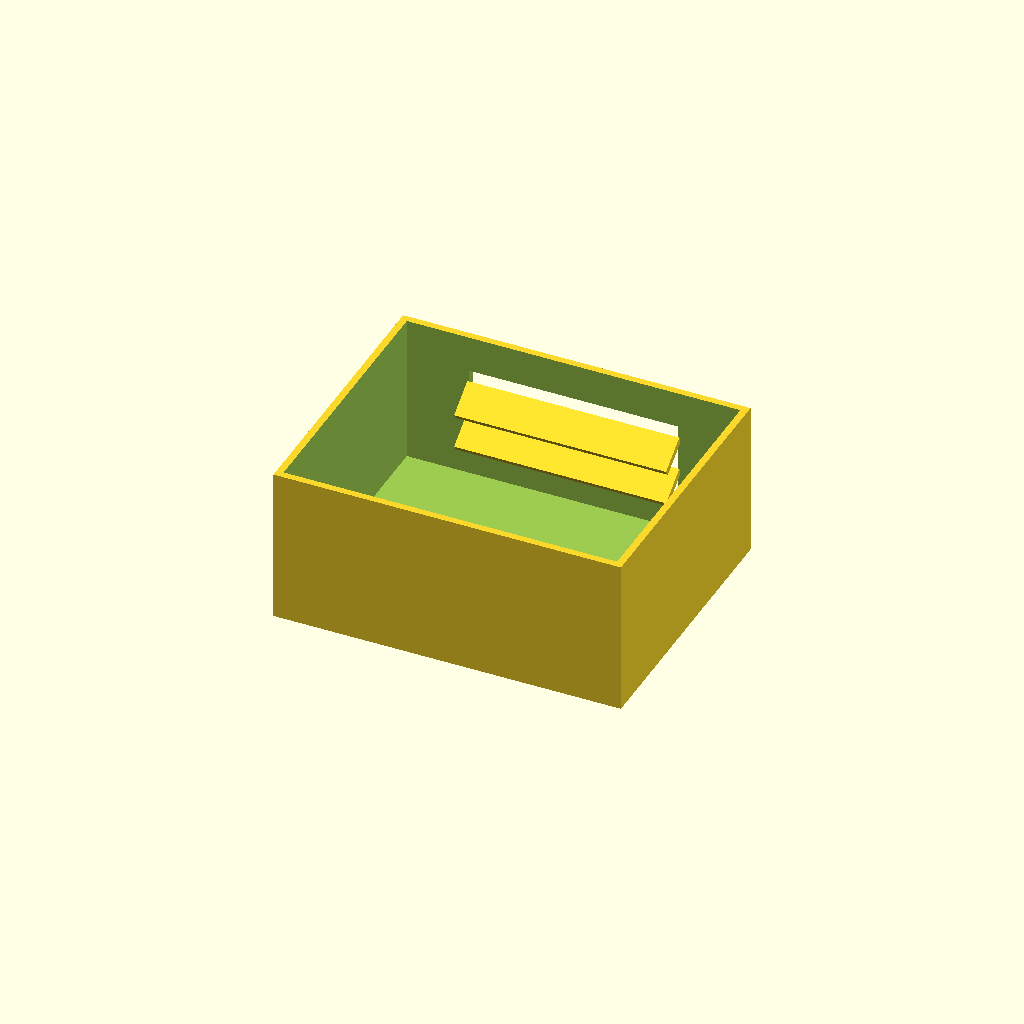
Cell 1: the model at its default parameters.
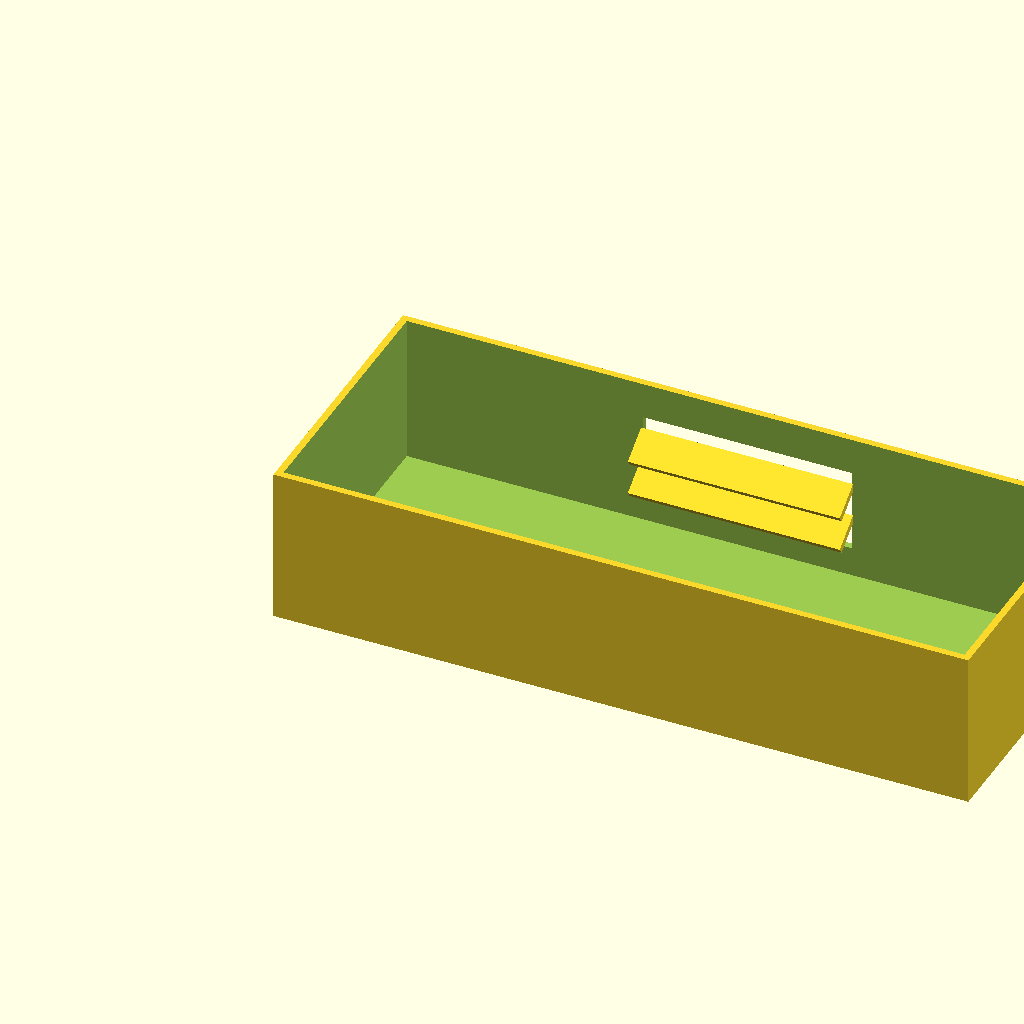
Cell 2 — box_l set to 200, the other parameters unchanged.
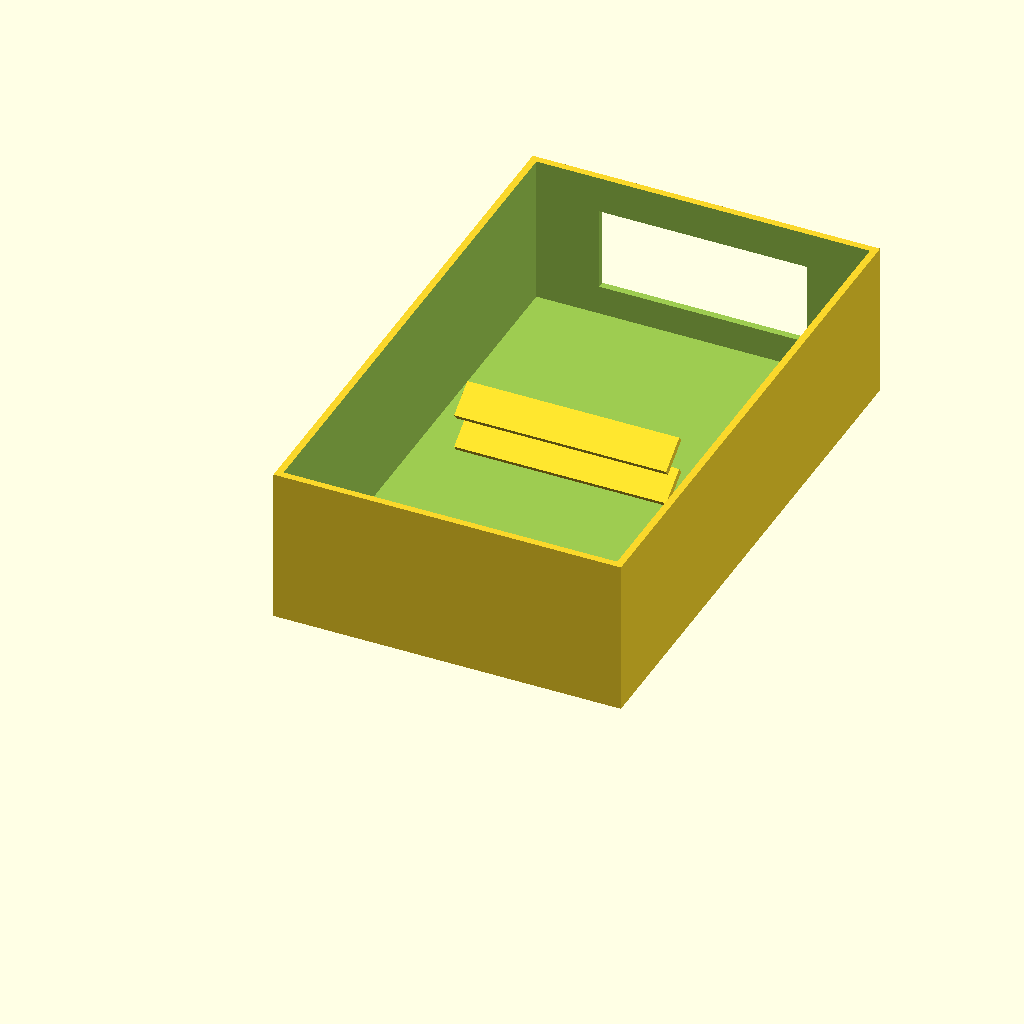
Cell 3: box_w = 160 (everything else at default).
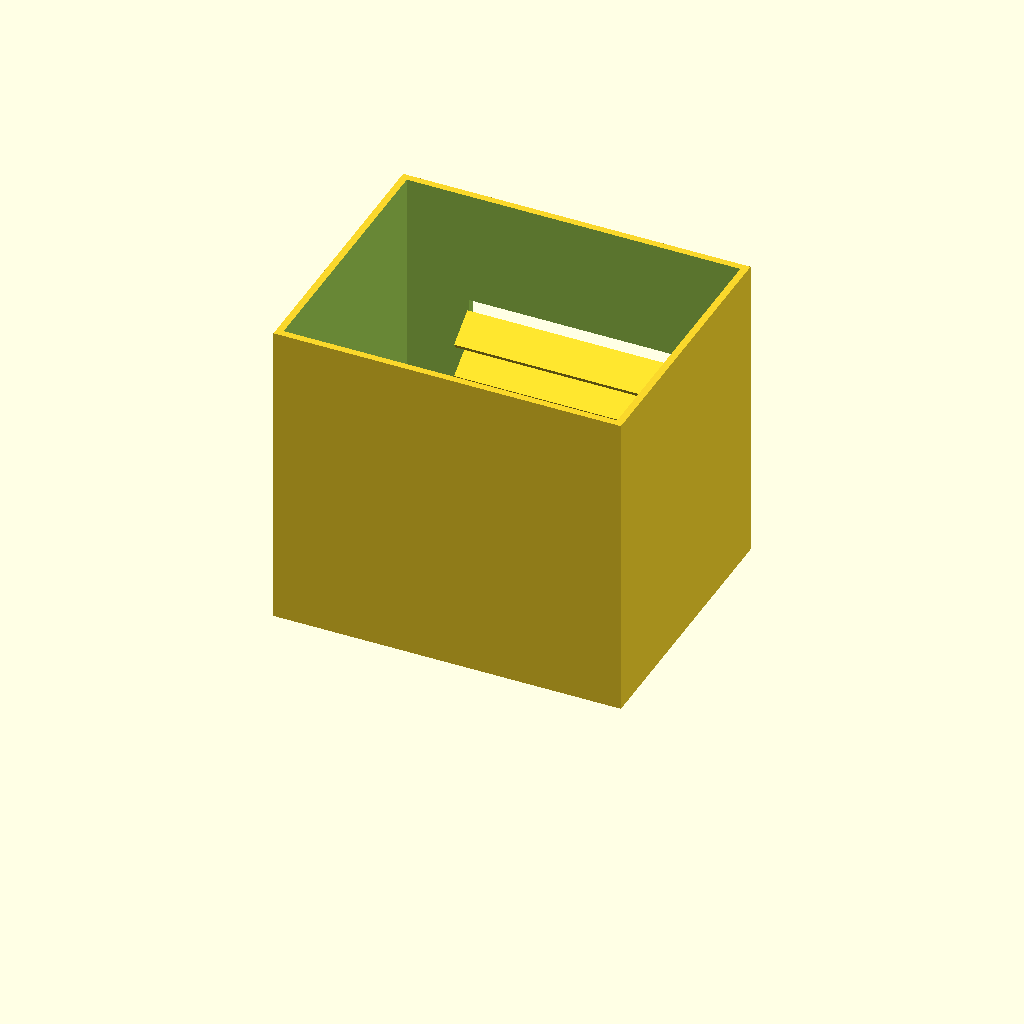
Cell 4 — box_h set to 90, the other parameters unchanged.
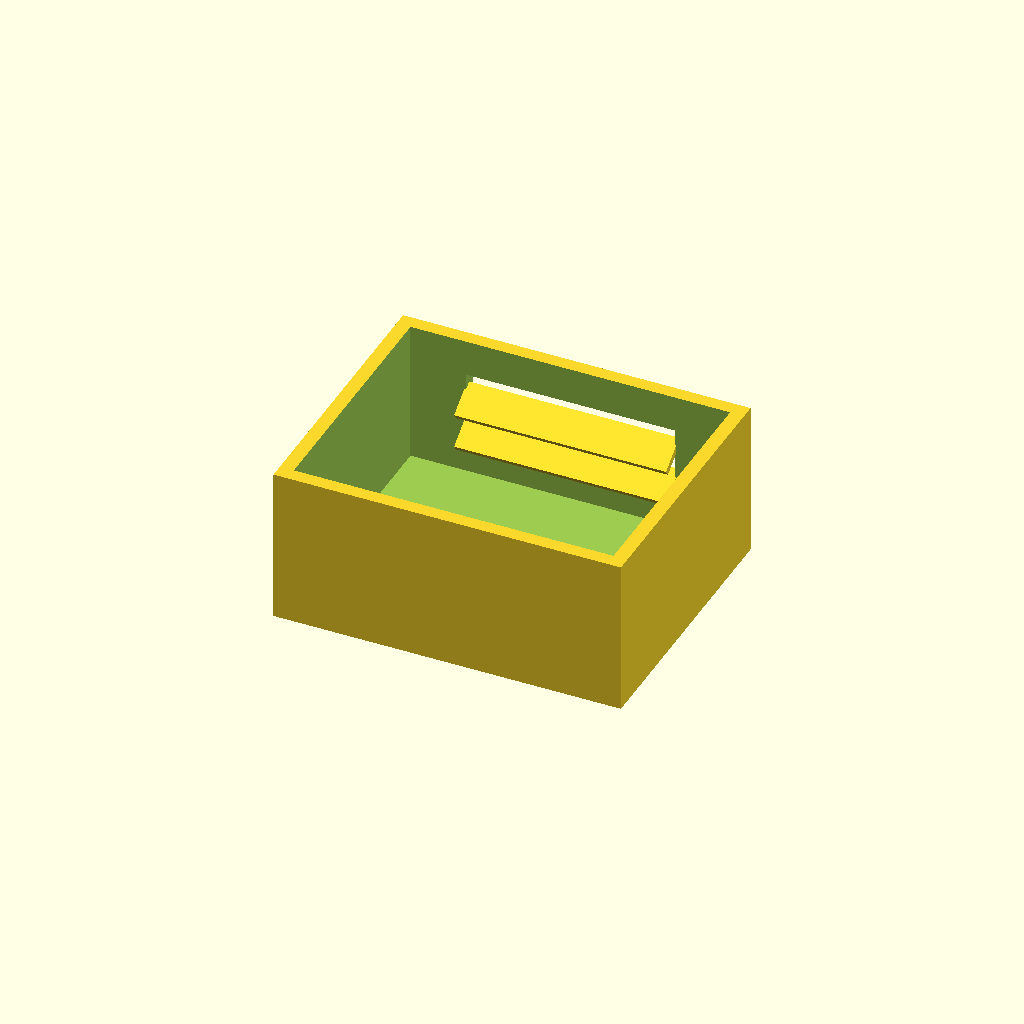
Cell 5: wall_t = 4 (everything else at default).
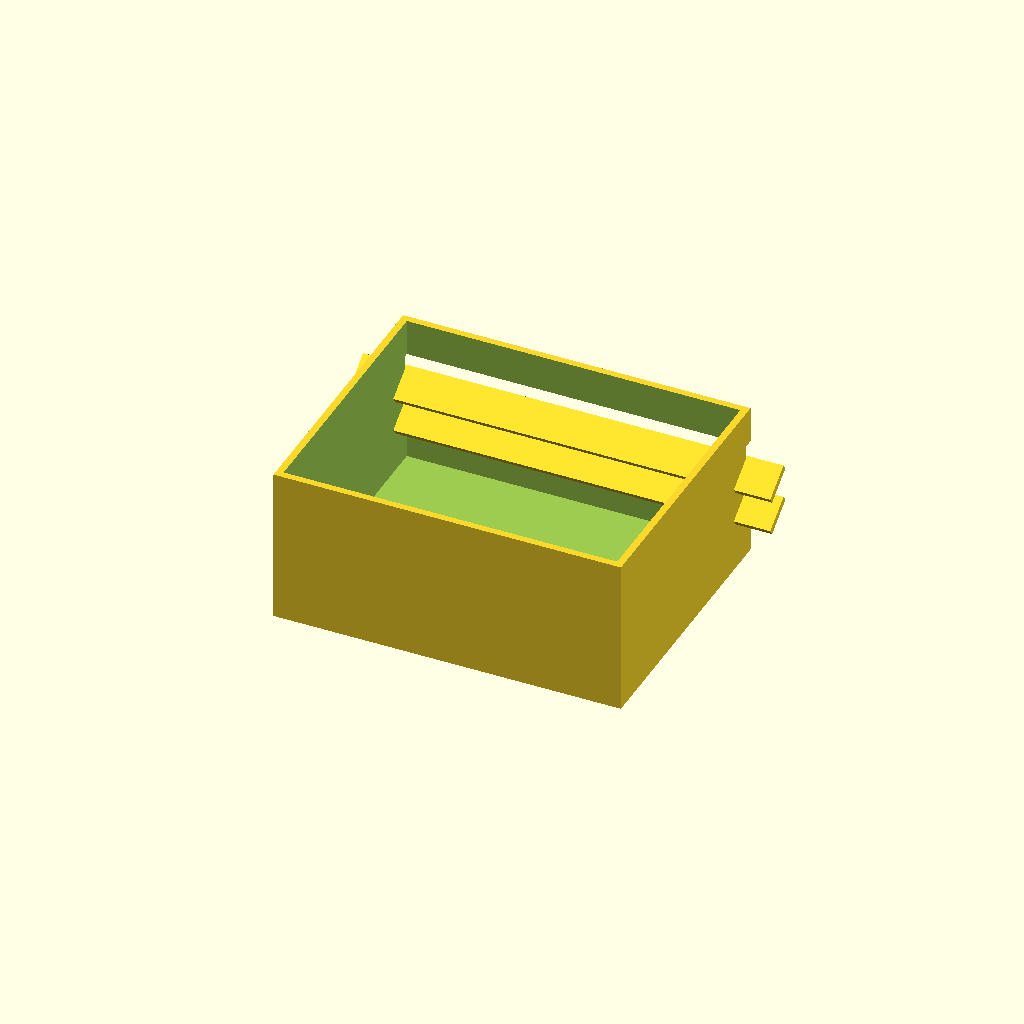
Cell 6 — win_l set to 120, the other parameters unchanged.
One fixed orthographic camera (rotation 55°, 0°, 25°; colour scheme Cornfield) for every cell.
Source of the model, optional_data/data/solid2/ventbox/part_0033.scad:
$fn = 32;

// ----------------------------------------------------------------------
// Vent box: louvers enclosure
// ----------------------------------------------------------------------

// --- parameters (mm) ---
box_l = 100;              // box length, X
box_w = 80;               // box width, Y
box_h = 45;               // box height, Z
wall_t = 2;               // shell wall thickness
win_l = 60;               // vent window width, X
win_h = 24;               // vent window height, Z
slat_t = 2;               // louver slat thickness
slat_d = 10;              // louver slat depth
slat_a = 35;              // louver slat angle, degrees
slat_pitch = 10;          // louver pitch
slat_yc = 74.33;          // slat centreline Y

win_z0 = (box_h - win_h) / 2;  // window lower edge Z
n_slats = 2;  // louver count
slat_z0 = win_z0 + (win_h - (n_slats - 1) * slat_pitch) / 2;

difference() {
  union() {
    difference() {
      cube([box_l, box_w, box_h]);
  translate([wall_t, wall_t, wall_t])
    cube([box_l - 2 * wall_t, box_w - 2 * wall_t, box_h]);
  translate([(box_l - win_l) / 2, box_w - wall_t - 1, win_z0])
    cube([win_l, wall_t + 2, win_h]);
    }
    for (i = [0 : n_slats - 1])
      translate([box_l / 2, slat_yc, slat_z0 + i * slat_pitch])
        rotate([slat_a, 0, 0])
          cube([win_l + 1, slat_d, slat_t], center = true);
  }
}
Customizer parameters (derived from the source; name, type, default, range or options):
box_l: number, default 100
box_w: number, default 80
box_h: number, default 45
wall_t: number, default 2
win_l: number, default 60
win_h: number, default 24
slat_t: number, default 2
slat_d: number, default 10
slat_a: number, default 35
slat_pitch: number, default 10
slat_yc: number, default 74.33
n_slats: number, default 2
